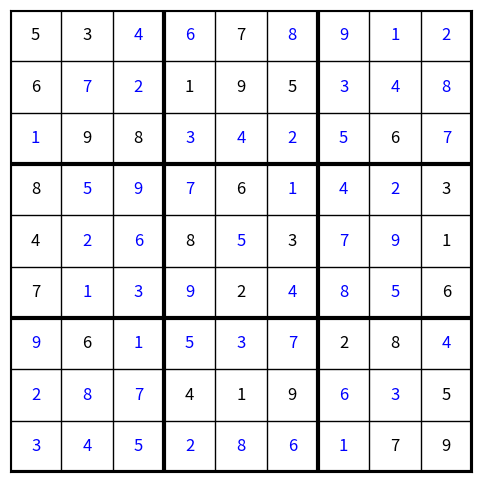

Python code for this plot:
import random
import numpy as np
import matplotlib.pyplot as plt

'''

backtracking
    base case

    for
    constraint

    add
    backtracking
    pop


'''

def find_empty_cell(p):
     for i in range(9):
          for j in range(9):
            if p[i][j] == 0:
                return i,j
     return None

def is_valid(p,l,c,n):

    if n in p[l,:]:
        return False
    if n in p[:,c]:
        return False
    
    bl = (l//3)*3
    bc = (c//3)*3

    if n in p[bl:bl+3,bc:bc+3]:
        return False

    return True

def sudoku(puzzle):
   
     
    def backtracking():
        #base_case
        empty = find_empty_cell(puzzle)
        if empty is None:
            return True
        l, c = empty 
        
        #constraint
        for n in range(1, 10):

            if not is_valid(puzzle, l, c, n):
                continue
            #make choice
            puzzle[l][c] = n
            #backtracking
            if backtracking():
                return True
            #unmake choice
            puzzle[l][c] = 0   

        return False  

    backtracking()
    return puzzle




grid = np.array([
    [5,3,0, 0,7,0, 0,0,0],
    [6,0,0, 1,9,5, 0,0,0],
    [0,9,8, 0,0,0, 0,6,0],

    [8,0,0, 0,6,0, 0,0,3],
    [4,0,0, 8,0,3, 0,0,1],
    [7,0,0, 0,2,0, 0,0,6],

    [0,6,0, 0,0,0, 2,8,0],
    [0,0,0, 4,1,9, 0,0,5],
    [0,0,0, 0,0,0, 0,7,9],
])


solved = sudoku(grid.copy())
print(solved)

def showSudoku(puzzle,puzzled_solved):
    
    plt.figure(figsize=(6,6)) #window size
    ax = plt.gca() #get current axe

    ax.imshow(np.ones((9,9)),cmap="gray_r") #display the matrix as an image and the gray_r just means reversed so white -> black

    ax.set_xticks([])
    ax.set_yticks([])

    for i in range(10):
        lw = 3 if i%3 == 0 else 1
        ax.axhline(i - 0.5, color = 'black', linewidth=lw)
        ax.axvline(i - 0.5, color = 'black', linewidth=lw)

    
    for l in range(9):
        for c in range(9):
            if puzzle[l][c] != 0:
                color = 'black'
            else:
                color = 'blue'
            ax.text(c,l,puzzled_solved[l][c],
                    ha = 'center', va='center',
                    fontsize=12,color=color
                    
                    )

    plt.show()
showSudoku(grid,solved)